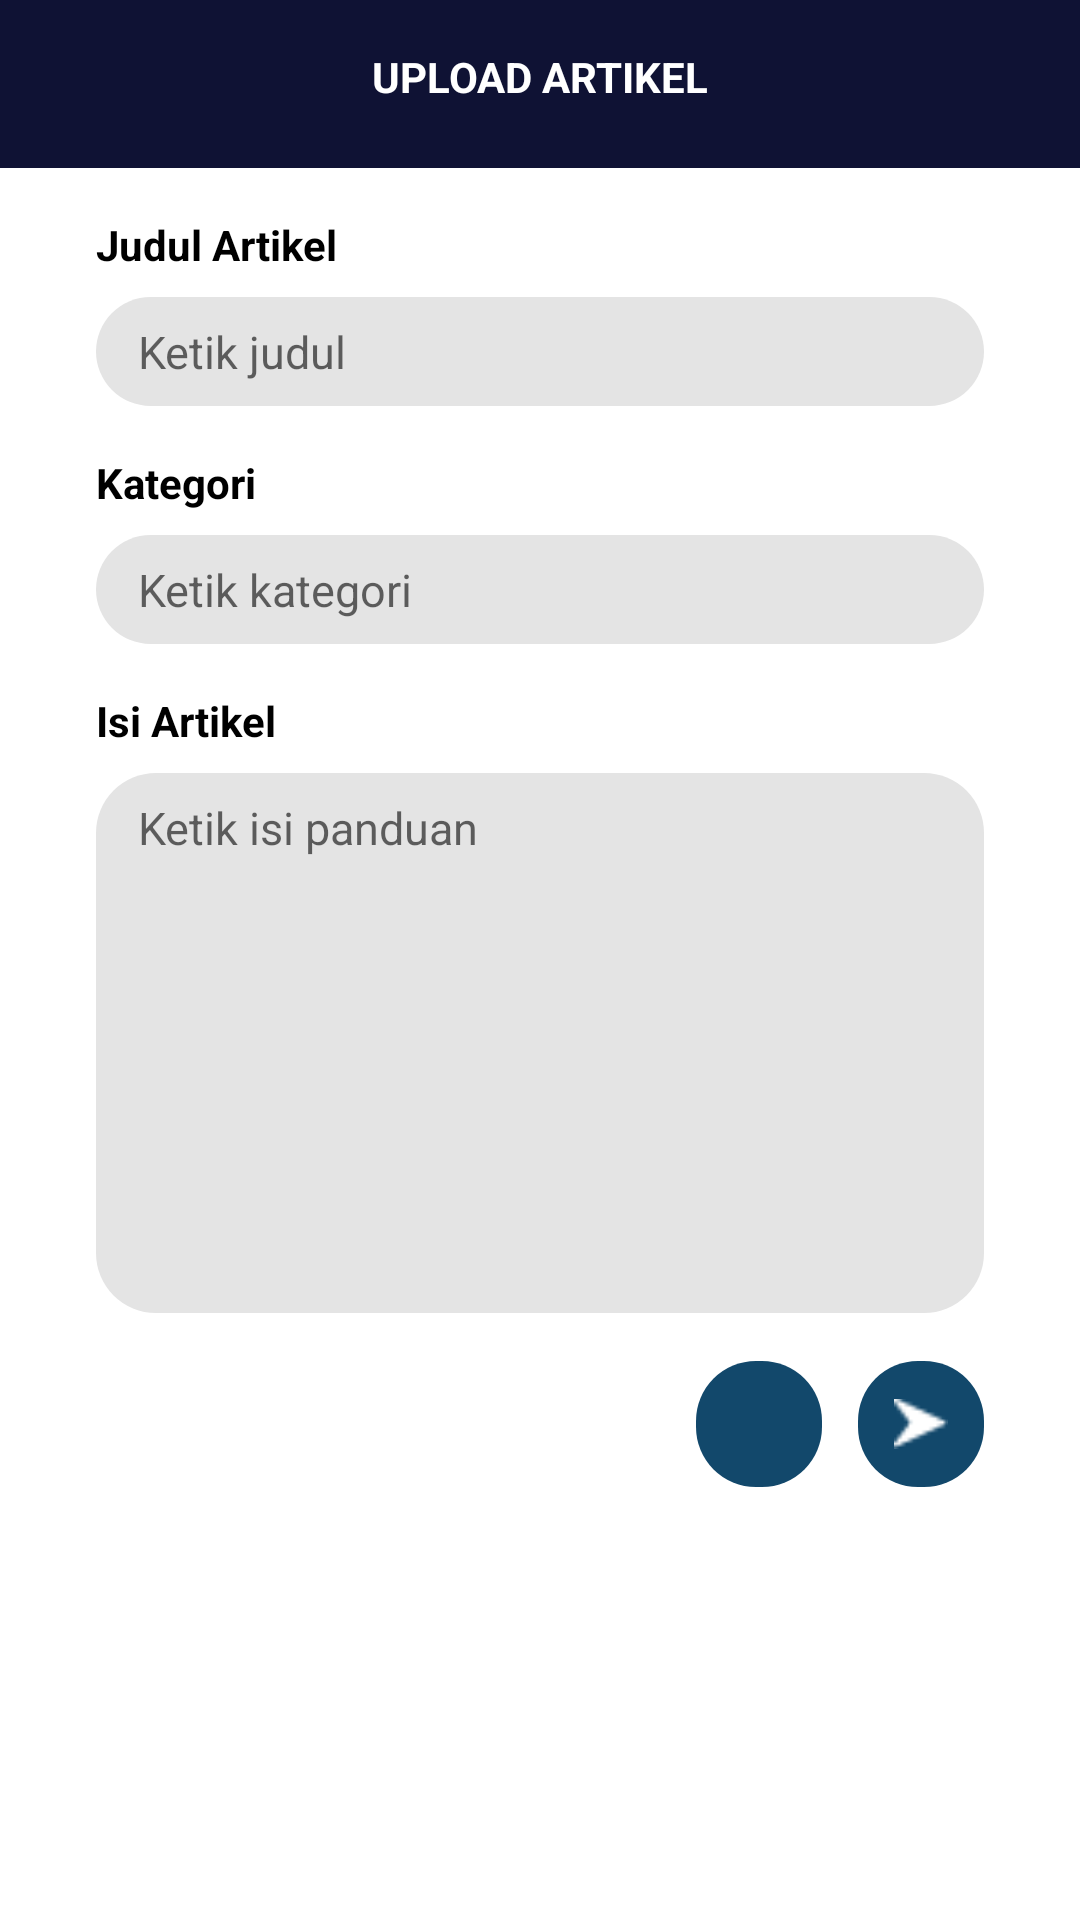

This screen was rendered from an Android layout file. Write that file and the resources it references.
<!-- AndroidManifest.xml: application theme Theme.DisasterEmergency -->
<!-- res/layout/frag_admin_upload_artikel.xml -->
<?xml version="1.0" encoding="utf-8"?>
<LinearLayout xmlns:android="http://schemas.android.com/apk/res/android"
    xmlns:app="http://schemas.android.com/apk/res-auto"
    android:layout_width="match_parent"
    android:layout_height="match_parent"
    android:orientation="vertical">

    <androidx.appcompat.widget.Toolbar
        android:layout_width="match_parent"
        android:layout_height="wrap_content"
        android:background="@color/navy"
        android:padding="16dp">

        <RelativeLayout
            android:layout_width="match_parent"
            android:layout_height="wrap_content"
            android:layout_marginHorizontal="16dp"
            android:gravity="center_vertical">

            <TextView
                android:id="@+id/title_fragment"
                android:layout_width="match_parent"
                android:layout_height="wrap_content"
                android:gravity="center_horizontal"
                android:text="Upload Artikel"
                android:textAllCaps="true"
                android:textColor="@color/white"
                android:textStyle="bold" />

            <ImageView
                android:id="@+id/btn_back"
                android:layout_width="24dp"
                android:layout_height="24dp"
                android:src="@drawable/ic_arrow_back"
                app:tint="@color/white" />
        </RelativeLayout>
    </androidx.appcompat.widget.Toolbar>

    <ScrollView
        android:layout_width="match_parent"
        android:layout_height="match_parent">

        <LinearLayout
            android:layout_width="match_parent"
            android:layout_height="wrap_content"
            android:orientation="vertical">

            <TextView
                style="@style/TitleEditText"
                android:layout_width="wrap_content"
                android:layout_height="wrap_content"
                android:text="Judul Artikel" />

            <EditText
                android:id="@+id/et_title_artikel"
                style="@style/EditText"
                android:layout_width="match_parent"
                android:layout_height="wrap_content"
                android:hint="Ketik judul" />

            <TextView
                style="@style/TitleEditText"
                android:layout_width="wrap_content"
                android:layout_height="wrap_content"
                android:text="Kategori" />

            <EditText
                android:id="@+id/et_category_artikel"
                style="@style/EditText"
                android:layout_width="match_parent"
                android:layout_height="wrap_content"
                android:hint="Ketik kategori" />

            <TextView
                style="@style/TitleEditText"
                android:layout_width="wrap_content"
                android:layout_height="wrap_content"
                android:text="Isi Artikel" />

            <EditText
                android:id="@+id/et_isi_artikel"
                style="@style/EditTextLong"
                android:layout_width="match_parent"
                android:layout_height="wrap_content"
                android:hint="Ketik isi panduan" />

            <LinearLayout
                android:layout_width="wrap_content"
                android:layout_height="wrap_content"
                android:layout_gravity="end"
                android:layout_marginHorizontal="32dp"
                android:layout_marginVertical="16dp"
                android:orientation="horizontal">

                <RelativeLayout
                    android:layout_width="42dp"
                    android:layout_height="42dp"
                    android:layout_gravity="end"
                    android:layout_marginEnd="12dp"
                    android:background="@drawable/bg_circle_navy_light"
                    android:foreground="?attr/selectableItemBackground">

                    <ImageView
                        android:id="@+id/img_artikel"
                        android:layout_width="match_parent"
                        android:layout_height="match_parent"
                        android:padding="10dp"
                        android:src="@drawable/ic_camera"
                        app:tint="@color/white" />
                </RelativeLayout>

                <RelativeLayout
                    android:layout_width="42dp"
                    android:layout_height="42dp"
                    android:layout_gravity="end"
                    android:background="@drawable/bg_circle_navy_light"
                    android:foreground="?attr/selectableItemBackground">

                    <ImageView
                        android:id="@+id/img_upload"
                        android:layout_width="match_parent"
                        android:layout_height="match_parent"
                        android:padding="12dp"
                        android:src="@drawable/ic_right_arrow"
                        app:tint="@color/white" />
                </RelativeLayout>
            </LinearLayout>
        </LinearLayout>
    </ScrollView>


</LinearLayout>
<!-- resources referenced by this layout -->
<resources>
  <color name="navy">#0F1234</color>
  <color name="white">#FFFFFFFF</color>
  <!-- drawable bg_circle_navy_light (drawable) -->
  <?xml version="1.0" encoding="utf-8"?>
  <shape xmlns:android="http://schemas.android.com/apk/res/android"
      android:shape="rectangle">
      <corners android:radius="20dp" />
      <solid android:color="@color/navy_light" />
  
  </shape>
  <!-- drawable ic_right_arrow: png bitmap (drawable, 295 bytes) -->
  <style name="EditText">
          <item name="android:layout_marginStart">32dp</item>
          <item name="android:layout_marginEnd">32dp</item>
          <item name="android:layout_marginTop">8dp</item>
          <item name="android:background">@drawable/bg_circle_gray_light</item>
          <item name="android:paddingStart">14dp</item>
          <item name="android:paddingEnd">14dp</item>
          <item name="android:paddingTop">8dp</item>
          <item name="android:paddingBottom">8dp</item>
          <item name="android:textSize">15sp</item>
          <item name="android:gravity">start|center_vertical</item>
      </style>
  <style name="EditTextLong">
          <item name="android:layout_marginStart">32dp</item>
          <item name="android:layout_marginEnd">32dp</item>
          <item name="android:layout_marginTop">8dp</item>
          <item name="android:background">@drawable/bg_circle_gray_light</item>
          <item name="android:paddingStart">14dp</item>
          <item name="android:paddingEnd">14dp</item>
          <item name="android:paddingTop">8dp</item>
          <item name="android:paddingBottom">8dp</item>
          <item name="android:textSize">15sp</item>
          <item name="android:gravity">start|top</item>
          <item name="android:minHeight">180dp</item>
      </style>
  <style name="TitleEditText">
          <item name="android:layout_marginStart">32dp</item>
          <item name="android:layout_marginEnd">32dp</item>
          <item name="android:layout_marginTop">16dp</item>
          <item name="android:textColor">@color/black</item>
          <item name="android:textStyle">bold</item>
      </style>
  <style name="Theme.DisasterEmergency" parent="Theme.MaterialComponents.DayNight.NoActionBar">
          
          <item name="colorPrimary">@color/navy</item>
          <item name="colorPrimaryVariant">@color/navy</item>
          <item name="colorOnPrimary">@color/white</item>
          
          <item name="colorSecondary">@color/navy_light</item>
          <item name="colorSecondaryVariant">@color/teal_700</item>
          <item name="colorOnSecondary">@color/black</item>
          
          <item name="android:statusBarColor" tools:targetApi="l">?attr/colorPrimaryVariant</item>
          
      </style>
  <color name="navy_light">#12486B</color>
  <!-- drawable bg_circle_gray_light (drawable) -->
  <?xml version="1.0" encoding="utf-8"?>
  <shape xmlns:android="http://schemas.android.com/apk/res/android"
      android:shape="rectangle">
      <corners android:radius="20dp" />
      <solid android:color="@color/gray_light" />
  
  </shape>
  <color name="black">#FF000000</color>
  <color name="teal_700">#FF018786</color>
  <color name="gray_light">#E4E4E4</color>
</resources>
